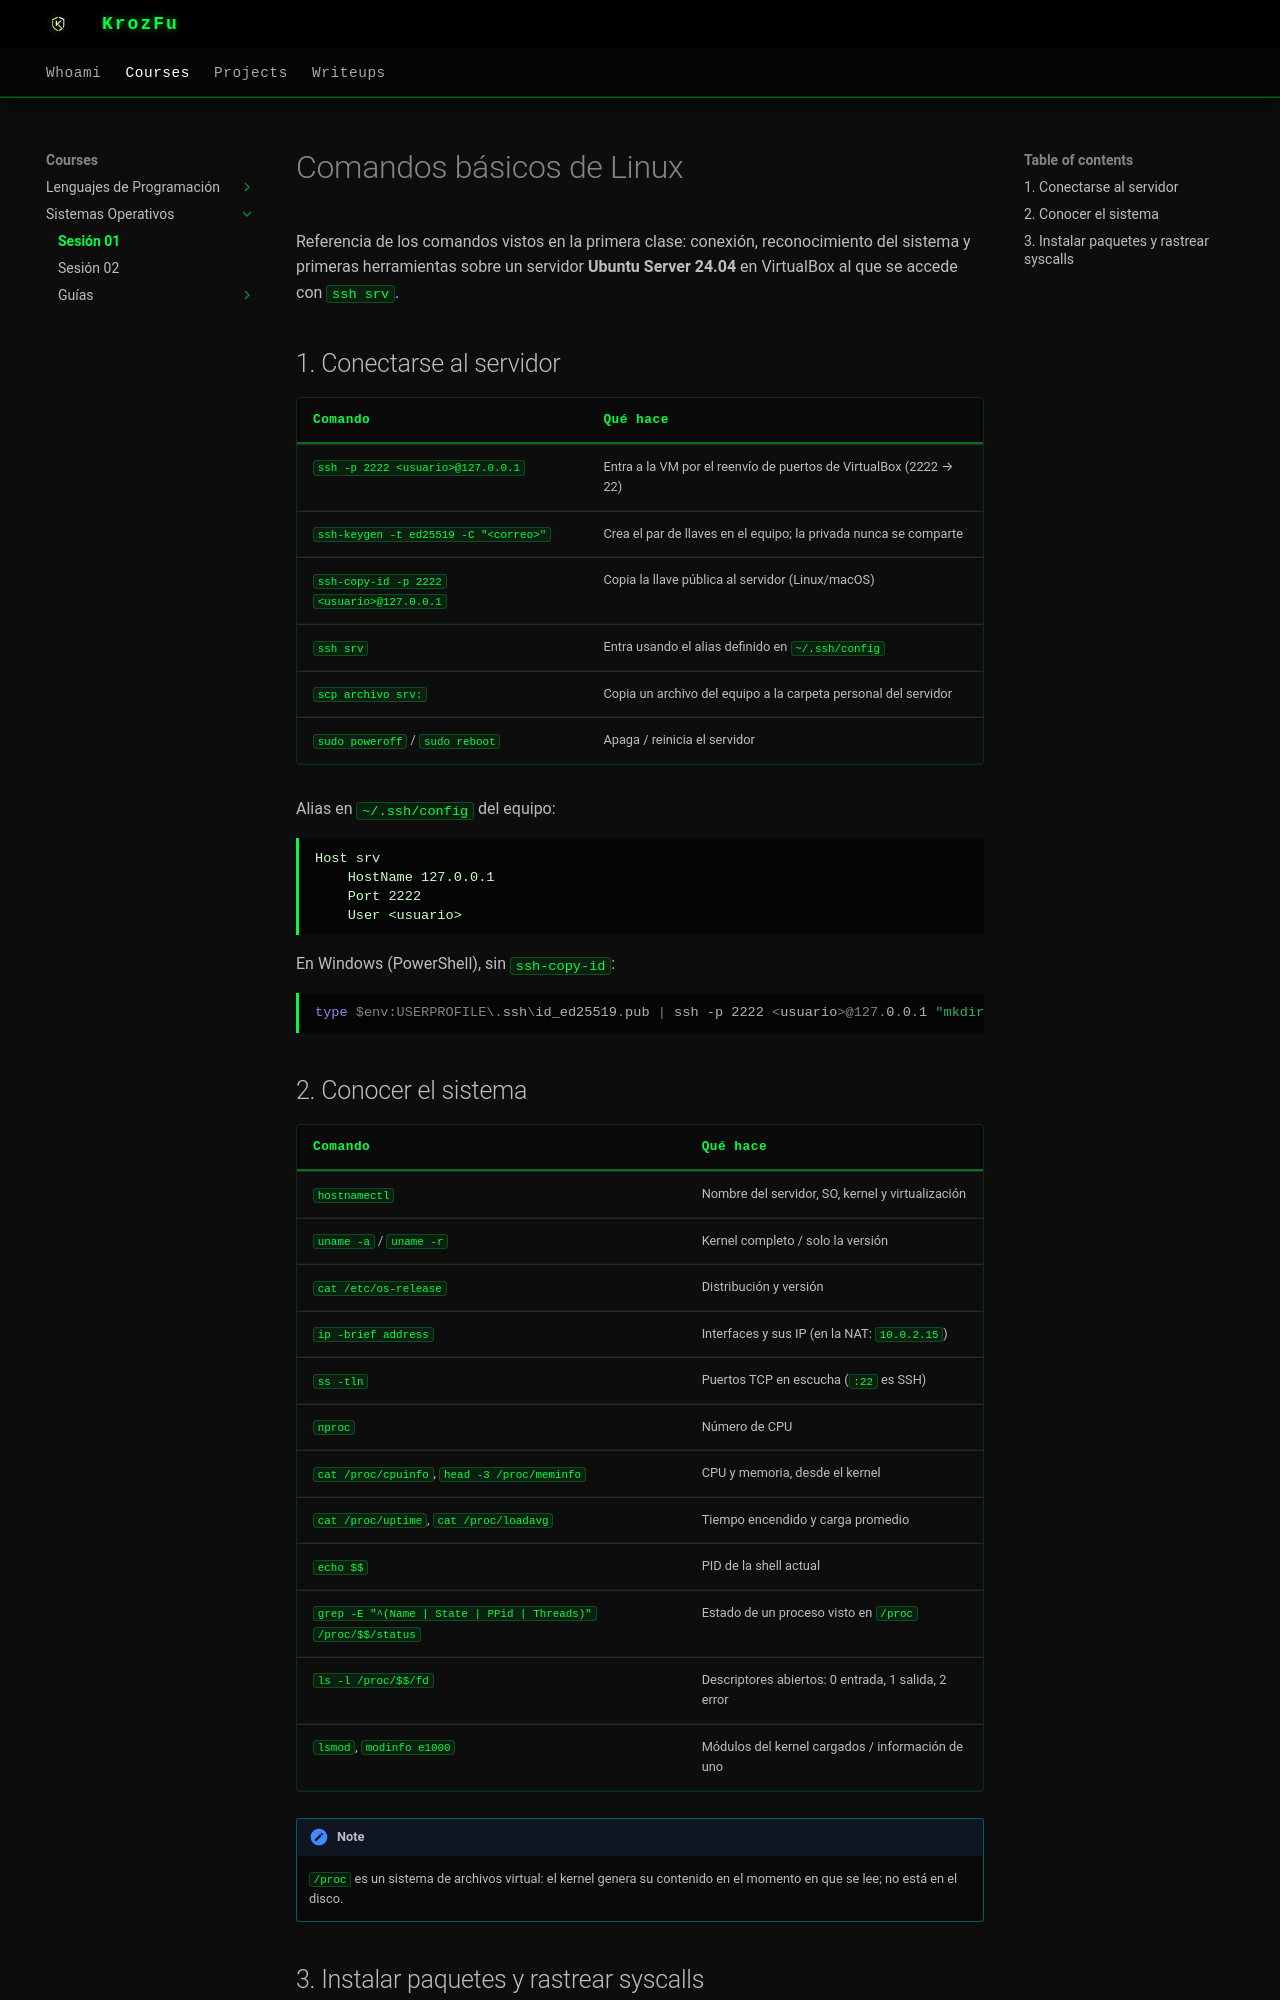

repository: KrozFu/KrozFu.github.io · page: courses/operating-systems/session-01/index.html · generator: mkdocs

# Comandos básicos de Linux

Referencia de los comandos vistos en la primera clase: conexión, reconocimiento del sistema y primeras herramientas sobre un servidor **Ubuntu Server 24.04** en VirtualBox al que se accede con `ssh srv`.

## 1. Conectarse al servidor

| Comando | Qué hace |
| --- | --- |
| `ssh -p 2222 <usuario>@127.0.0.1` | Entra a la VM por el reenvío de puertos de VirtualBox (2222 → 22) |
| `ssh-keygen -t ed25519 -C "<correo>"` | Crea el par de llaves en el equipo; la privada nunca se comparte |
| `ssh-copy-id -p 2222 <usuario>@127.0.0.1` | Copia la llave pública al servidor (Linux/macOS) |
| `ssh srv` | Entra usando el alias definido en `~/.ssh/config` |
| `scp archivo srv:` | Copia un archivo del equipo a la carpeta personal del servidor |
| `sudo poweroff` / `sudo reboot` | Apaga / reinicia el servidor |

Alias en `~/.ssh/config` del equipo:

```text
Host srv
    HostName 127.0.0.1
    Port 2222
    User <usuario>
```

En Windows (PowerShell), sin `ssh-copy-id`:

```powershell
type $env:USERPROFILE\.ssh\id_ed25519.pub | ssh -p 2222 <usuario>@127.0.0.1 "mkdir -p ~/.ssh && chmod 700 ~/.ssh && cat >> ~/.ssh/authorized_keys && chmod 600 ~/.ssh/authorized_keys"
```

## 2. Conocer el sistema

| Comando | Qué hace |
| --- | --- |
| `hostnamectl` | Nombre del servidor, SO, kernel y virtualización |
| `uname -a` / `uname -r` | Kernel completo / solo la versión |
| `cat /etc/os-release` | Distribución y versión |
| `ip -brief address` | Interfaces y sus IP (en la NAT: `10.0.2.15`) |
| `ss -tln` | Puertos TCP en escucha (`:22` es SSH) |
| `nproc` | Número de CPU |
| `cat /proc/cpuinfo`, `head -3 /proc/meminfo` | CPU y memoria, desde el kernel |
| `cat /proc/uptime`, `cat /proc/loadavg` | Tiempo encendido y carga promedio |
| `echo $$` | PID de la shell actual |
| `grep -E "^(Name | State | PPid | Threads)" /proc/$$/status` | Estado de un proceso visto en `/proc` |
| `ls -l /proc/$$/fd` | Descriptores abiertos: 0 entrada, 1 salida, 2 error |
| `lsmod`, `modinfo e1000` | Módulos del kernel cargados / información de uno |

!!! note
    `/proc` es un sistema de archivos virtual: el kernel genera su contenido en el momento en que se lee; no está en el disco.
